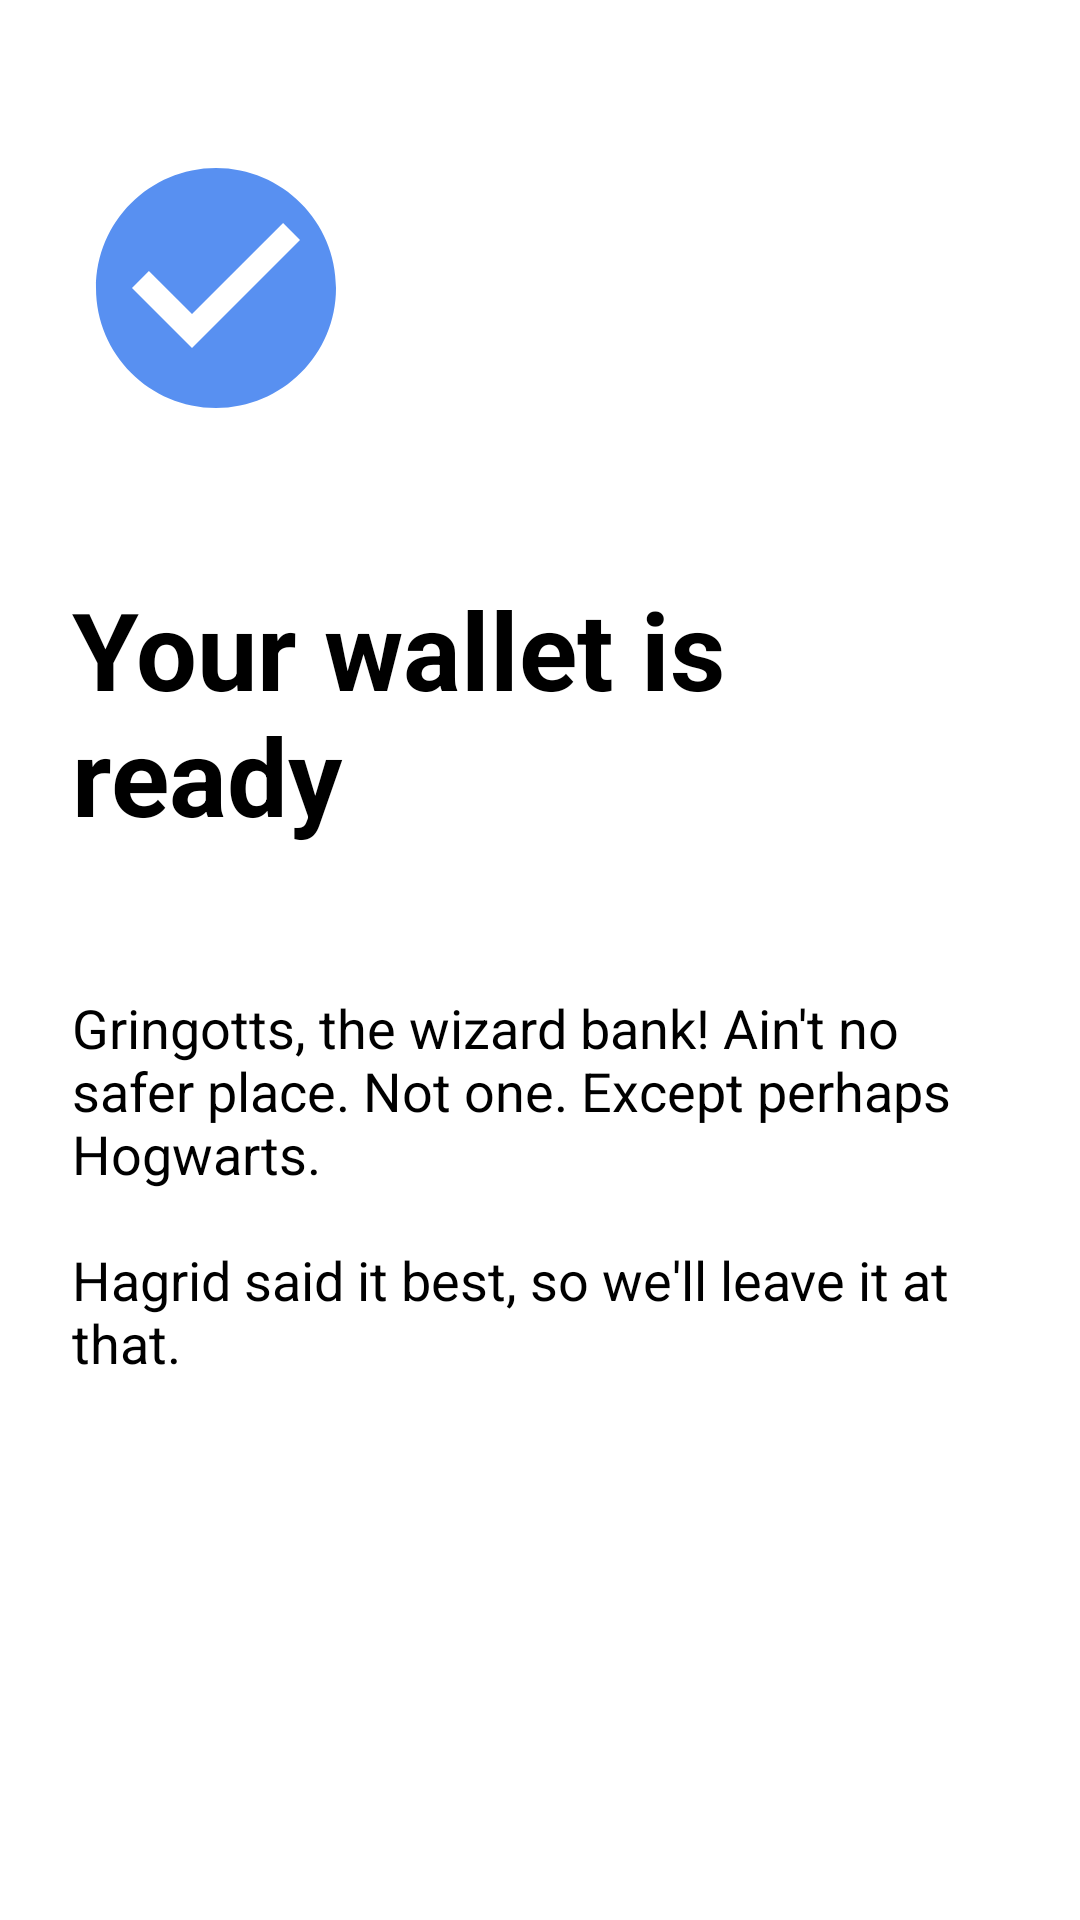

Write the Android layout XML for this screen, with the resource values it uses.
<!-- AndroidManifest.xml: application theme AppTheme -->
<!-- res/layout/fragment_create_ready.xml -->
<?xml version="1.0" encoding="utf-8"?>
<LinearLayout xmlns:android="http://schemas.android.com/apk/res/android"
    xmlns:tools="http://schemas.android.com/tools"
    android:layout_width="match_parent"
    android:layout_height="match_parent"
    android:orientation="vertical"
    android:paddingTop="@dimen/padding"
    tools:context=".ui.creation.CreateReadyFragment">

    <ImageView
        android:layout_width="96dp"
        android:layout_height="96dp"
        android:layout_margin="@dimen/margin"
        android:src="@drawable/ic_check_circle_black_24dp"
        android:tint="@color/colorAccent"
        android:contentDescription="@string/check_mark" />

    <TextView
        android:layout_width="wrap_content"
        android:layout_height="wrap_content"
        android:text="@string/wallet_ready_text"
        style="@style/TitleText" />

    <TextView
        android:layout_width="wrap_content"
        android:layout_height="wrap_content"
        android:text="@string/wallet_intro_text"
        style="@style/RegularTextView" />

    <com.google.android.material.button.MaterialButton
        android:id="@+id/nextButton"
        android:layout_width="match_parent"
        android:layout_height="wrap_content"
        android:text="@string/next"
        style="@style/PrimaryButton" />

</LinearLayout>
<!-- resources referenced by this layout -->
<resources>
  <color name="colorAccent">@color/blue</color>
  <dimen name="margin">24dp</dimen>
  <dimen name="padding">24dp</dimen>
  <!-- drawable ic_check_circle_black_24dp (drawable) -->
  <vector xmlns:android="http://schemas.android.com/apk/res/android"
          android:width="24dp"
          android:height="24dp"
          android:alpha="0.87"
          android:viewportWidth="24.0"
          android:viewportHeight="24.0">
      <path
          android:fillColor="#FF000000"
          android:pathData="M12,2C6.48,2 2,6.48 2,12s4.48,10 10,10 10,-4.48 10,-10S17.52,2 12,2zM10,17l-5,-5 1.41,-1.41L10,14.17l7.59,-7.59L19,8l-9,9z"/>
  </vector>
  <string name="check_mark">Check mark</string>
  <string name="next">Next</string>
  <string name="wallet_intro_text">Gringotts, the wizard bank! Ain\'t no safer place. Not one. Except perhaps Hogwarts.\n\nHagrid said it best, so we\'ll leave it at that.</string>
  <string name="wallet_ready_text">Your wallet is ready</string>
  <style name="PrimaryButton" parent="Widget.MaterialComponents.Button.UnelevatedButton">
          <item name="android:textSize">18sp</item>
          <item name="android:textColor">@color/white</item>
          <item name="android:padding">20dp</item>
          <item name="android:layout_marginLeft">@dimen/margin</item>
          <item name="android:layout_marginRight">@dimen/margin</item>
          <item name="android:textAllCaps">false</item>
          <item name="cornerRadius">10dp</item>
      </style>
  <style name="RegularTextView">
          <item name="android:layout_margin">@dimen/margin</item>
          <item name="android:textSize">18sp</item>
          <item name="android:font">@font/inter_regular</item>
          <item name="android:textColor">@color/black</item>
      </style>
  <style name="TitleText">
          <item name="android:textSize">@dimen/title</item>
          <item name="android:font">@font/inter_bold</item>
          <item name="android:textStyle">bold</item>
          <item name="android:layout_margin">@dimen/margin</item>
      </style>
  <style name="AppTheme" parent="Theme.MaterialComponents.NoActionBar">
          
          <item name="colorPrimary">@color/colorPrimary</item>
          <item name="colorPrimaryDark">@color/colorPrimaryDark</item>
          <item name="colorAccent">@color/colorAccent</item>
  
          <item name="android:windowBackground">@color/white</item>
          <item name="android:textViewStyle">@style/TextViewStyle</item>
      </style>
  <color name="blue">#3E7FEF</color>
  <color name="white">#FFF</color>
  <color name="black">#000</color>
  <dimen name="title">36sp</dimen>
  <color name="colorPrimary">#FFFF</color>
  <color name="colorPrimaryDark">@color/black</color>
  <style name="TextViewStyle">
          <item name="android:textSize">18sp</item>
          <item name="android:font">@font/inter_regular</item>
          <item name="android:textColor">@color/black</item>
      </style>
</resources>
